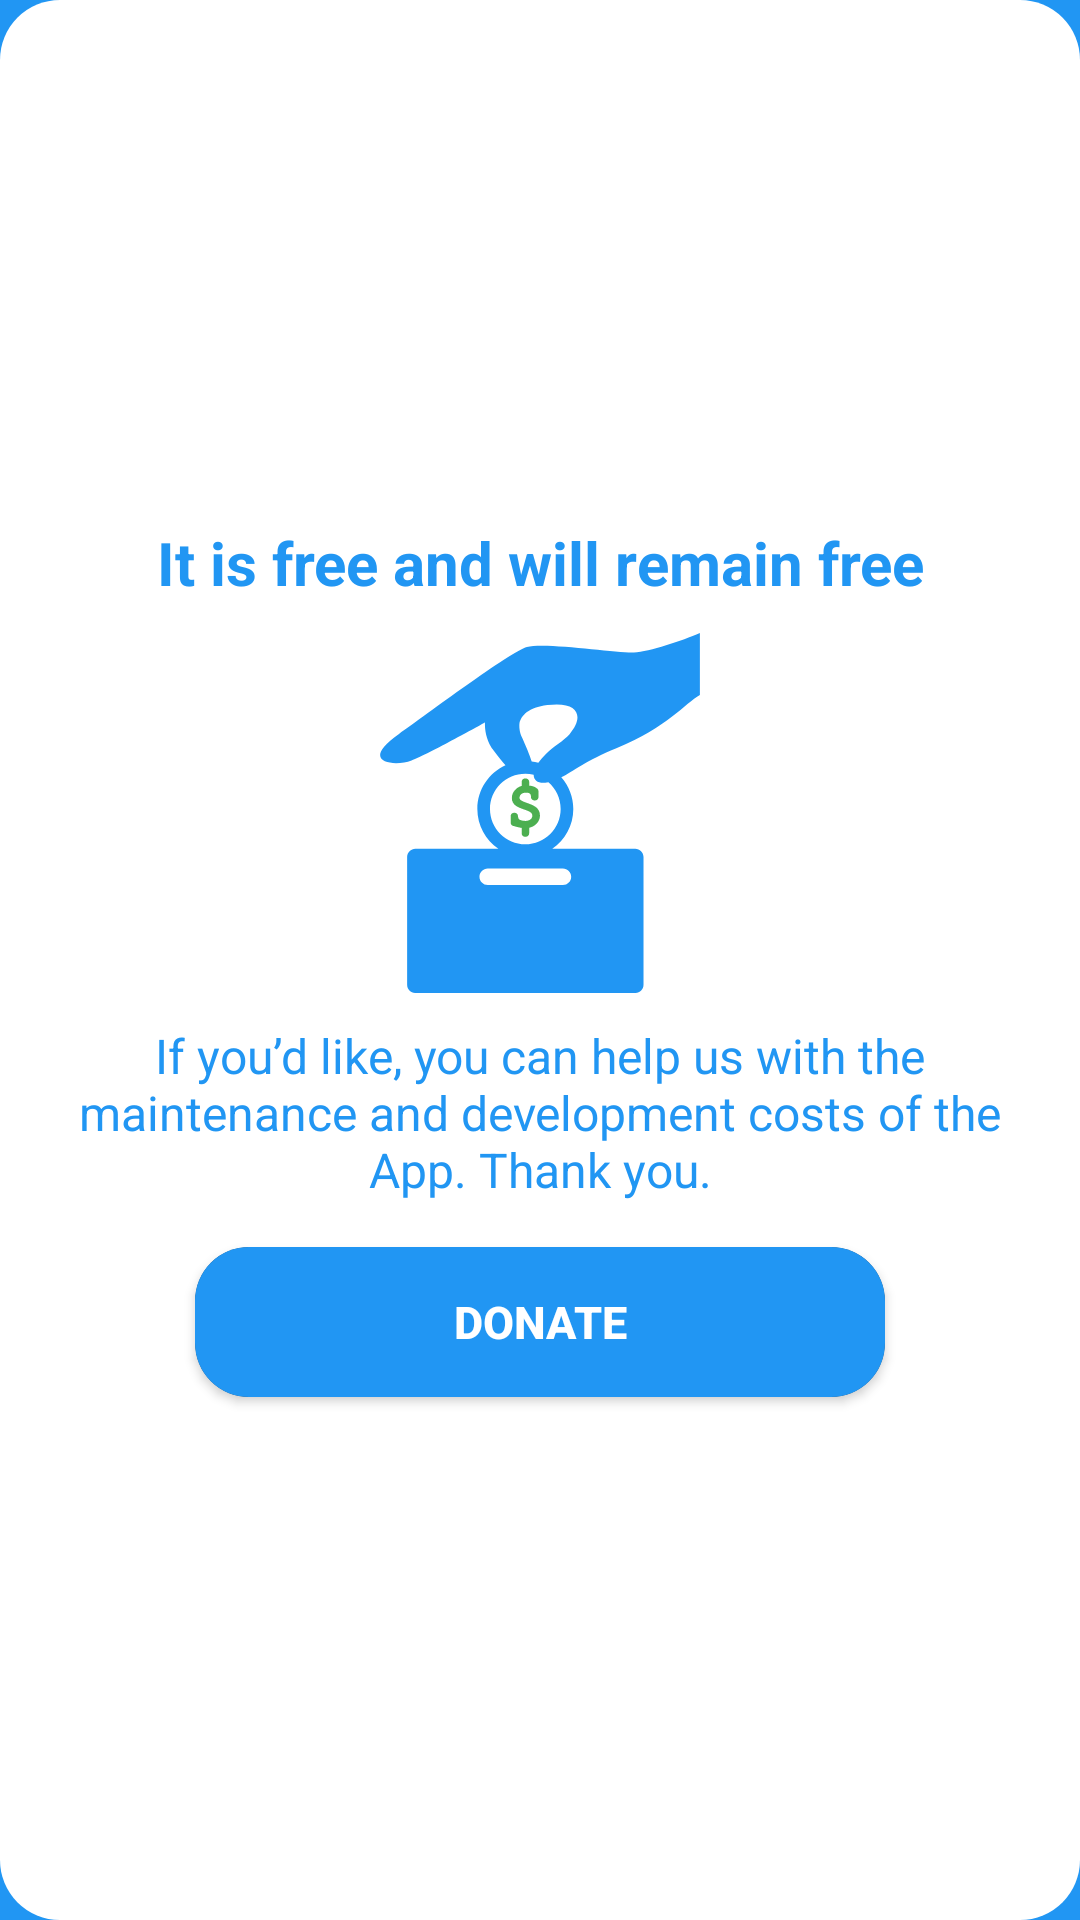

Reconstruct the res/layout file that produces this screen, plus the resources it refers to.
<!-- AndroidManifest.xml: application theme Theme.netgo -->
<!-- res/layout/donate_us.xml -->
<?xml version="1.0" encoding="utf-8"?>

<LinearLayout xmlns:android="http://schemas.android.com/apk/res/android"
    xmlns:app="http://schemas.android.com/apk/res-auto"
    xmlns:tools="http://schemas.android.com/tools"
    android:layout_width="300dp"
    android:layout_height="wrap_content"
    android:background="@drawable/bg_dialog_round"
    android:gravity="center"
    android:orientation="vertical"
    android:padding="20dp">

    <TextView
        android:layout_width="match_parent"
        android:layout_height="wrap_content"
        android:gravity="center"
        android:text="@string/dialog_subjects"
        android:textColor="#2196F3"
        android:textSize="20sp"
        android:textStyle="bold" />

    <ImageView
        android:layout_width="120dp"
        android:layout_height="120dp"
        android:layout_marginTop="10dp"
        android:src="@drawable/make_a_donation" />

    <TextView
        android:layout_width="match_parent"
        android:layout_height="wrap_content"
        android:layout_marginTop="10dp"
        android:gravity="center"
        android:text="@string/dialog_note"
        android:textColor="#2196F3"
        android:textSize="16sp" />

    <androidx.cardview.widget.CardView
        android:id="@+id/cardView"
        android:layout_width="230dp"
        android:layout_height="50dp"
        android:layout_marginTop="15dp"
        android:gravity="center"
        app:cardCornerRadius="18dp"
        tools:ignore="MissingConstraints">


        <Button
            android:id="@+id/btn_acpt"
            android:layout_width="match_parent"
            android:layout_height="match_parent"
            android:background="#2196F3"
            android:text="@string/dialog_buttn"
            android:textColor="#ffffff"
            android:textSize="15sp"
            android:textStyle="bold" />
    </androidx.cardview.widget.CardView>

</LinearLayout>
<!-- resources referenced by this layout -->
<resources>
  <!-- drawable bg_dialog_round (drawable) -->
  <?xml version="1.0" encoding="utf-8"?>
  
  <shape xmlns:android="http://schemas.android.com/apk/res/android"
      android:shape="rectangle">
      <solid android:color="@android:color/white"/>
      <corners android:radius="20dp"/>
      <padding
          android:left="10dp"
          android:top="10dp"
          android:right="10dp"
          android:bottom="10dp" />
  </shape>
  <!-- drawable make_a_donation: vector/xml drawable (drawable, 2560 chars, omitted) -->
  <string name="dialog_buttn">Donate</string>
  <string name="dialog_note">If you’d like, you can help us with the maintenance and development costs of the App. Thank you.</string>
  <string name="dialog_subjects">It is free and will remain free</string>
  <style name="Theme.netgo" parent="Theme.AppCompat.NoActionBar">
          <item name="android:windowBackground">@color/blue_background</item>
          <item name="colorPrimary">@color/purple_500</item>
          <item name="android:statusBarColor">#2196F3</item>
          <item name="android:textColor">@color/white</item>
      </style>
  <color name="blue_background">#2196F3</color>
  <color name="purple_500">#FF6200EE</color>
  <color name="white">#FFFFFFFF</color>
</resources>
